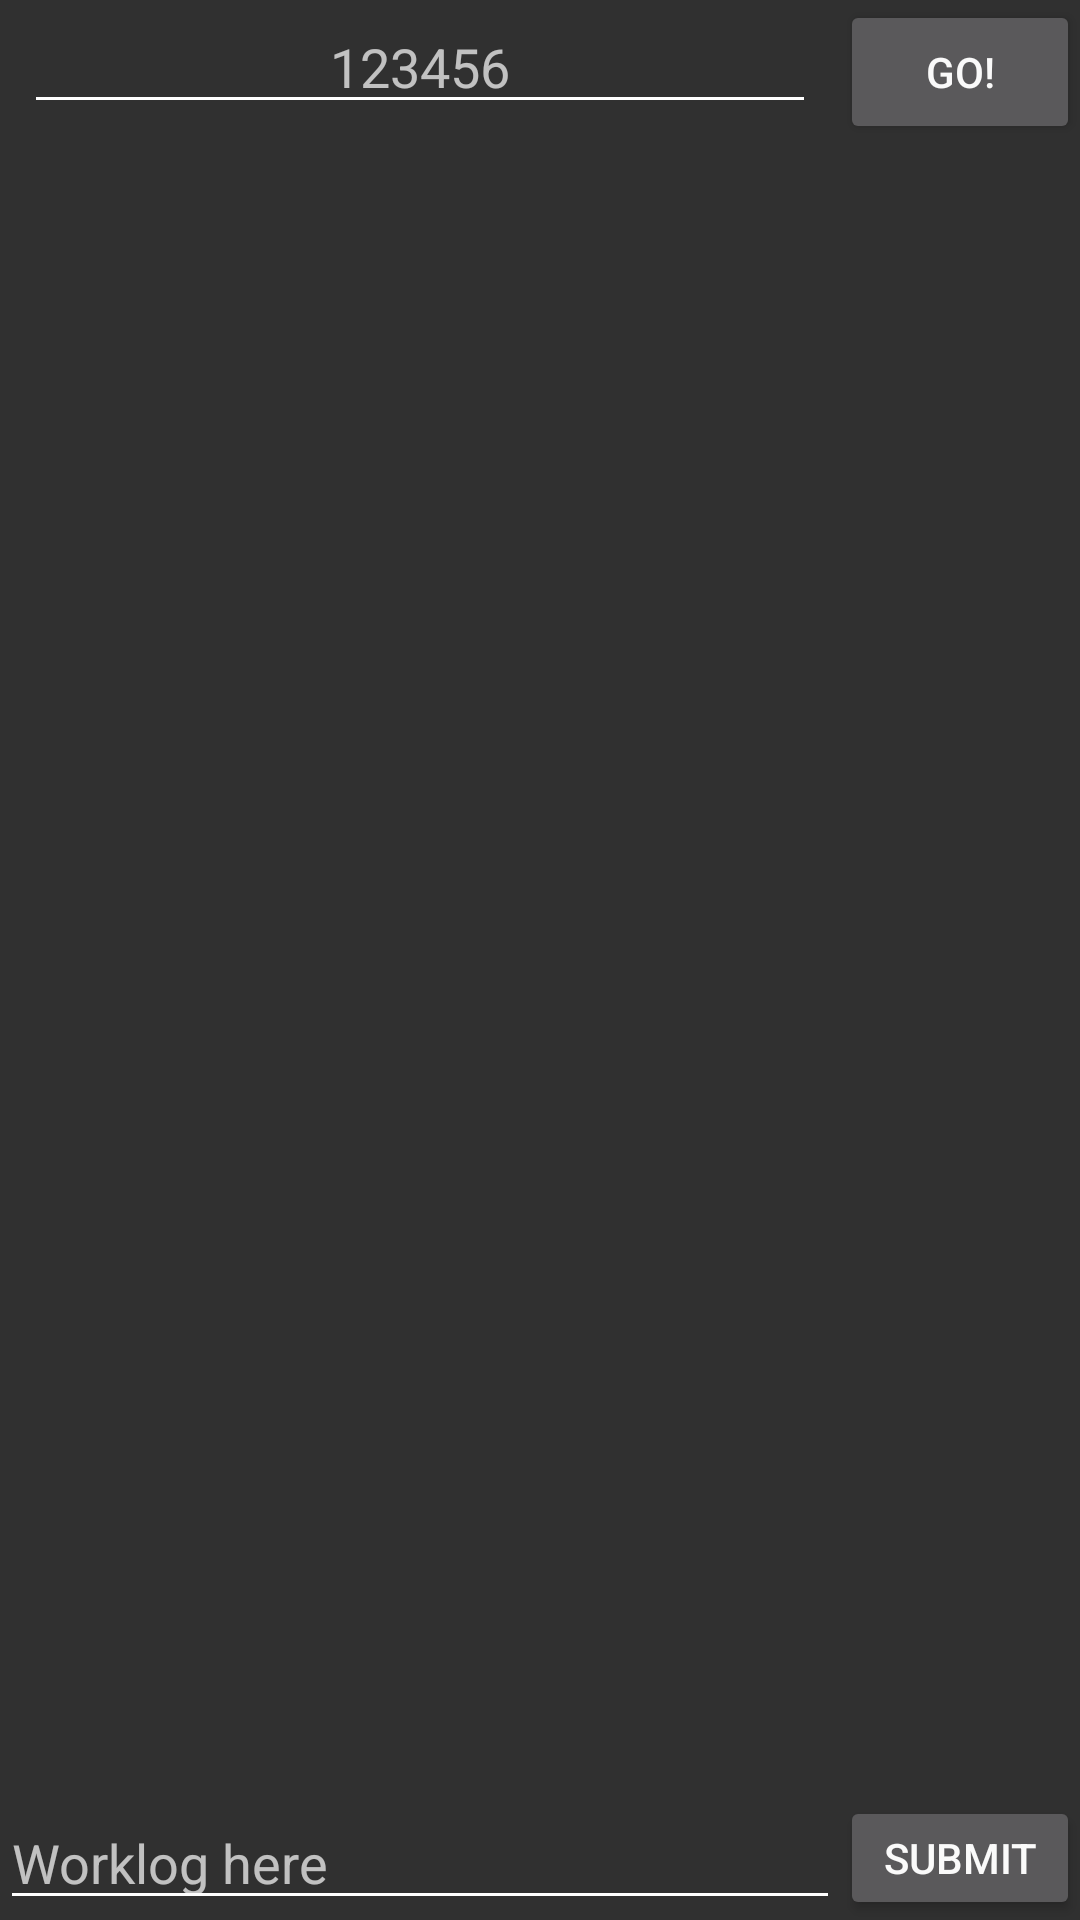

Layout XML and referenced resources for this Android screen:
<!-- AndroidManifest.xml: application theme DefaultDarkTheme -->
<!-- res/layout/worklog_lookup.xml -->
<?xml version="1.0" encoding="utf-8"?>
<LinearLayout xmlns:android="http://schemas.android.com/apk/res/android"
              xmlns:app="http://schemas.android.com/apk/res-auto" xmlns:tools="http://schemas.android.com/tools"
              android:layout_width="match_parent"
              android:layout_height="match_parent" android:orientation="vertical">

    <LinearLayout
            android:layout_width="match_parent"
            android:layout_height="wrap_content" android:gravity="right"
            android:id="@+id/worklog_lookup">
        <EditText
                android:layout_width="fill_parent"
                android:layout_height="wrap_content"
                android:inputType="number"
                android:ems="10"
                android:id="@+id/request_input_field"
                android:layout_marginEnd="8dp"
                android:layout_marginStart="8dp"
                android:hint="@string/example_request_format_text" android:textAlignment="center"
                android:layout_weight="1" android:importantForAutofill="no"/>
        <Button
                android:text="@string/request_worklogs_button_text"
                android:layout_width="80dp"
                android:layout_height="wrap_content"
                android:id="@+id/search_worklog_button"
                android:layout_weight="0"/>
    </LinearLayout>
    <ScrollView
            android:layout_width="match_parent"
            android:layout_height="0dp"
            android:scrollbarStyle="insideOverlay" android:id="@+id/worklog_scrollview_parent"
            android:fillViewport="true" android:layout_weight="1">
        <LinearLayout android:layout_width="match_parent" android:layout_height="wrap_content"
                      android:orientation="vertical" android:id="@+id/worklog_scrollview" android:divider="#ff9900"
                      android:dividerPadding="0dp"/>
    </ScrollView>
    <LinearLayout
            android:orientation="horizontal"
            android:layout_width="match_parent"
            android:layout_height="wrap_content">
        <EditText
                android:layout_width="wrap_content"
                android:layout_height="wrap_content"
                android:inputType="textPersonName"
                android:ems="10"
                android:id="@+id/worklog_input_field" android:layout_weight="1" android:hint="@string/worklog_hint"
                android:singleLine="false"/>
        <Button
                android:text="@string/worklog_submit"
                android:layout_width="80dp"
                android:layout_height="match_parent" android:id="@+id/worklog_submit_button" android:layout_weight="0"/>
    </LinearLayout>
</LinearLayout>
<!-- resources referenced by this layout -->
<resources>
  <string name="example_request_format_text">123456</string>
  <string name="request_worklogs_button_text">Go!</string>
  <string name="worklog_hint">Worklog here</string>
  <string name="worklog_submit">Submit</string>
  <style name="DefaultDarkTheme" parent="Theme.AppCompat">
          
          <item name="colorPrimary">@color/colorPrimary</item>
          <item name="colorPrimaryDark">@color/colorPrimaryDark</item>
          <item name="android:textColor">@color/primaryTextColor</item>
          <item name="android:textColorSecondary">@color/secondaryTextColor</item>
      </style>
  <color name="colorPrimary">#3f51b5</color>
  <color name="colorPrimaryDark">#303F9F</color>
  <color name="primaryTextColor">#fafafa</color>
  <color name="secondaryTextColor">#ffffff</color>
</resources>
